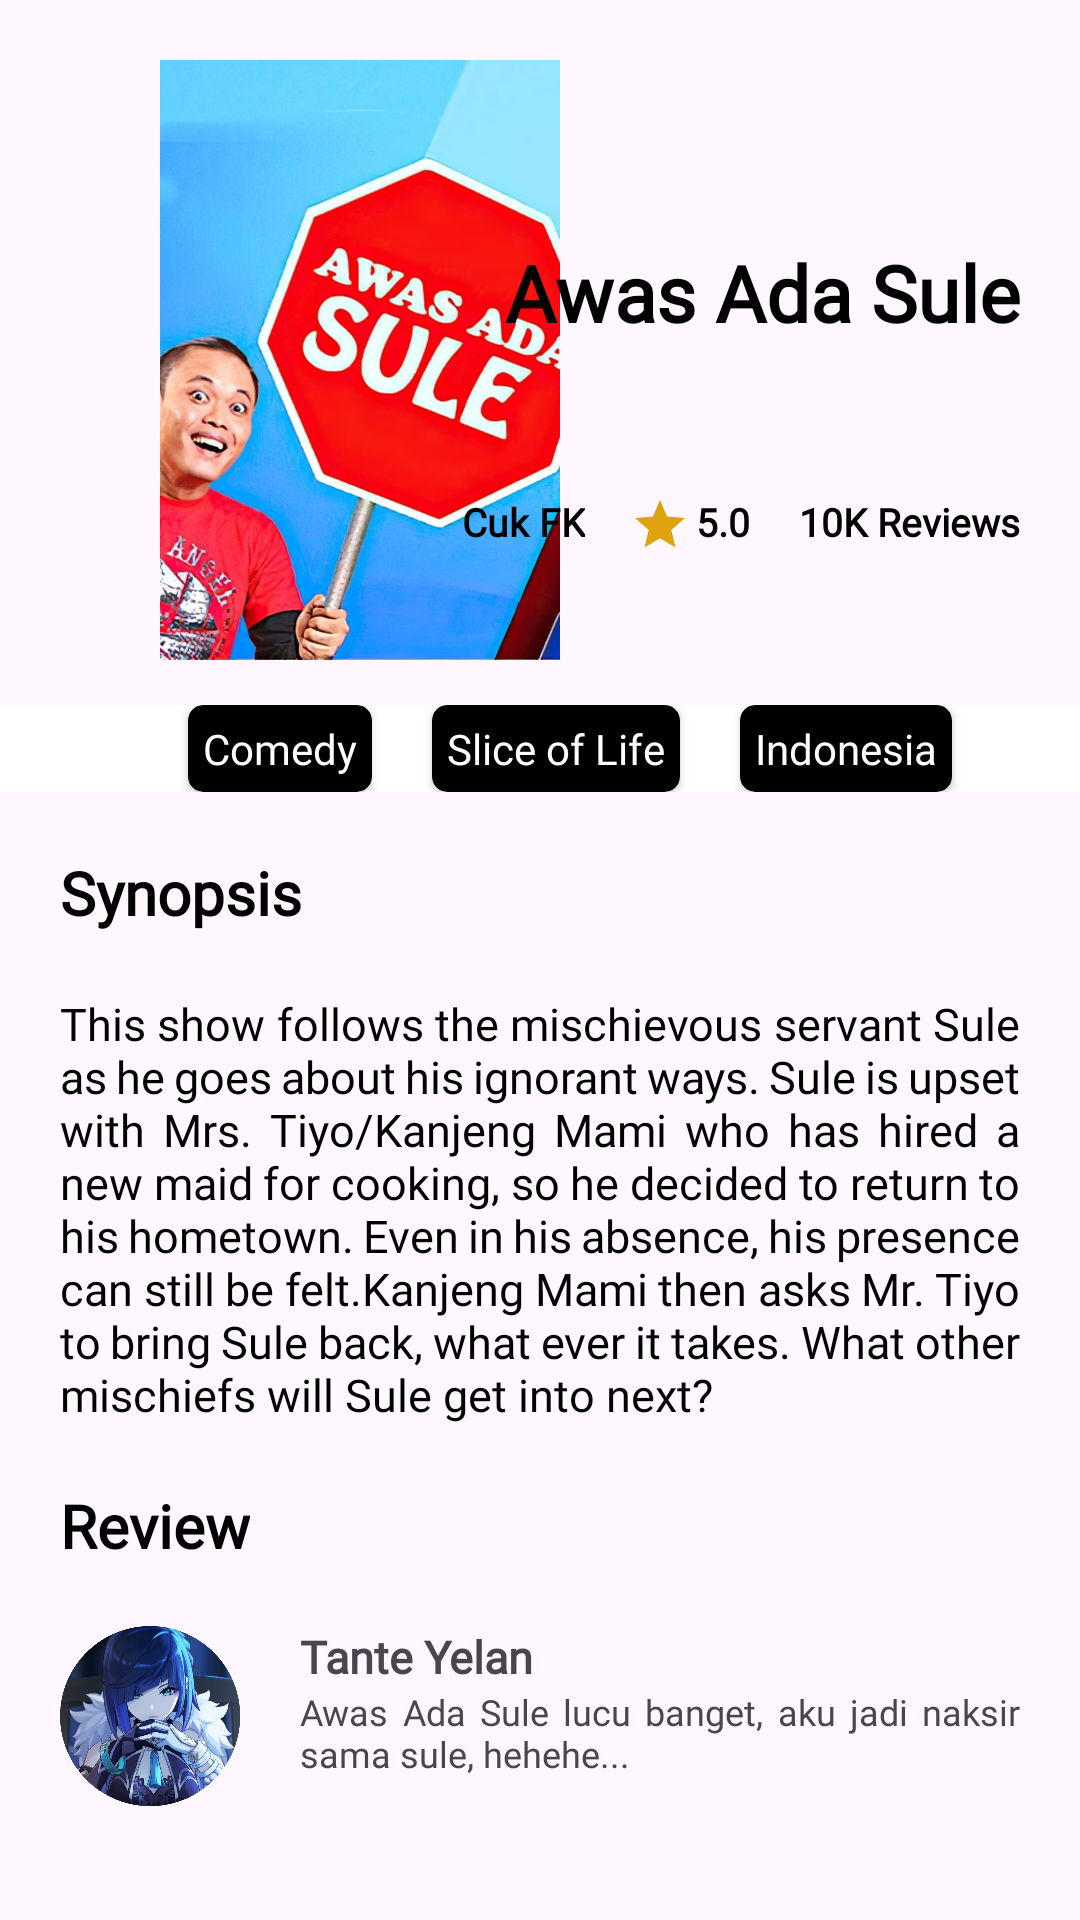

Produce the Android XML layout that renders to this screen, including the resource entries it uses.
<!-- AndroidManifest.xml: application theme Theme.BelajarAndroidActivity -->
<!-- res/layout/activity_belajar_scroll_view.xml -->
<?xml version="1.0" encoding="utf-8"?>
<RelativeLayout xmlns:android="http://schemas.android.com/apk/res/android"
    xmlns:app="http://schemas.android.com/apk/res-auto"
    xmlns:tools="http://schemas.android.com/tools"
    android:layout_width="match_parent"
    android:layout_height="match_parent"
    tools:context=".BelajarScrollViewActivity">

    <ImageView
        android:id="@+id/ivsulefilm"
        android:layout_width="200dp"
        android:layout_height="200dp"
        android:layout_marginStart="20dp"
        android:layout_marginTop="20dp"
        android:src="@drawable/sulefilm"/>

    <TextView
        android:id="@+id/tvjudulfilm"
        android:layout_alignParentEnd="true"
        android:layout_width="wrap_content"
        android:layout_height="wrap_content"
        android:layout_marginStart="20dp"
        android:layout_marginTop="80dp"
        android:layout_marginEnd="20dp"
        android:layout_marginBottom="20dp"
        android:fontFamily="@font/poppins_semibold"
        android:text="Awas Ada Sule"
        android:textColor="@color/black"
        android:textSize="26sp"
        android:textStyle="bold" />

    <TextView
        android:id="@+id/tvpenulisfilm"
        android:layout_width="wrap_content"
        android:layout_height="wrap_content"
        android:layout_below="@id/tvjudulfilm"
        android:layout_alignParentEnd="true"
        android:layout_marginStart="100dp"
        android:layout_marginTop="30dp"
        android:layout_marginEnd="165dp"
        android:layout_marginBottom="100dp"
        android:fontFamily="@font/poppins_semibold"
        android:text="Cuk FK"
        android:textColor="@color/black"
        android:textSize="13sp"
        android:textStyle="bold" />

    <ImageButton
        android:id="@+id/ibstarr"
        android:layout_width="20dp"
        android:layout_height="20dp"
        android:background="@drawable/baseline_star_24"
        android:layout_alignParentEnd="true"
        android:layout_marginEnd="130dp"
        android:layout_marginTop="30dp"
        android:layout_below="@id/tvjudulfilm"/>

    <TextView
        android:id="@+id/tvratingangka"
        android:layout_width="wrap_content"
        android:layout_height="wrap_content"
        android:layout_below="@id/tvjudulfilm"
        android:layout_alignParentEnd="true"
        android:layout_marginStart="100dp"
        android:layout_marginTop="30dp"
        android:layout_marginEnd="110dp"
        android:layout_marginBottom="100dp"
        android:fontFamily="@font/poppins_semibold"
        android:text="5.0"
        android:textColor="@color/black"
        android:textSize="13sp"
        android:textStyle="bold" />

    <TextView
        android:id="@+id/tvjumlahreview"
        android:layout_width="wrap_content"
        android:layout_height="wrap_content"
        android:layout_below="@id/tvjudulfilm"
        android:layout_alignParentEnd="true"
        android:layout_marginStart="100dp"
        android:layout_marginTop="30dp"
        android:layout_marginEnd="20dp"
        android:layout_marginBottom="100dp"
        android:fontFamily="@font/poppins_semibold"
        android:text="10K Reviews"
        android:textColor="@color/black"
        android:textSize="13sp"
        android:textStyle="bold" />

    <LinearLayout
        android:id="@+id/llgenrefilm"
        android:layout_marginTop="15dp"
        android:layout_below="@id/ivsulefilm"
        android:layout_width="match_parent"
        android:background="@color/white"
        android:layout_height="wrap_content"
        android:orientation="horizontal"
        android:gravity="center"
        >

        <androidx.cardview.widget.CardView
            android:layout_marginStart="20dp"
            android:layout_width="wrap_content"
            android:layout_height="wrap_content"
            android:backgroundTint="@color/black"
            app:cardCornerRadius="5dp"
            >

            <TextView
                android:layout_margin="5dp"
                android:gravity="center"
                android:layout_width="wrap_content"
                android:layout_height="wrap_content"
                android:text="Comedy"
                android:textSize="14sp"
                android:textColor="@color/white"
                android:fontFamily="@font/poppins_medium"
                />
        </androidx.cardview.widget.CardView>

        <androidx.cardview.widget.CardView
            android:layout_marginStart="20dp"
            android:layout_width="wrap_content"
            android:layout_height="wrap_content"
            android:backgroundTint="@color/black"
            app:cardCornerRadius="5dp"
            >

            <TextView
                android:layout_margin="5dp"
                android:layout_width="wrap_content"
                android:layout_height="wrap_content"
                android:text="Slice of Life"
                android:textSize="14sp"
                android:textColor="@color/white"
                android:fontFamily="@font/poppins_medium"
                />
        </androidx.cardview.widget.CardView>

        <androidx.cardview.widget.CardView
            android:layout_marginStart="20dp"
            android:layout_width="wrap_content"
            android:layout_height="wrap_content"
            android:backgroundTint="@color/black"
            app:cardCornerRadius="5dp"
            >

            <TextView
                android:layout_margin="5dp"
                android:layout_width="wrap_content"
                android:layout_height="wrap_content"
                android:text="Indonesia"
                android:textSize="14sp"
                android:textColor="@color/white"
                android:fontFamily="@font/poppins_medium"
                />
        </androidx.cardview.widget.CardView>


    </LinearLayout>

    <ScrollView
        android:layout_below="@id/llgenrefilm"
        android:id="@+id/svsinopsis"
        android:layout_width="wrap_content"
        android:layout_height="wrap_content">

        <LinearLayout
            android:layout_width="wrap_content"
            android:layout_height="wrap_content"
            android:orientation="vertical"
            >


            <TextView
                android:id="@+id/tvsinopsis"
                android:layout_width="wrap_content"
                android:layout_height="wrap_content"
                android:layout_below="@id/llgenrefilm"
                android:layout_marginStart="20dp"
                android:layout_marginTop="20dp"
                android:layout_marginEnd="20dp"
                android:layout_marginBottom="20dp"
                android:fontFamily="@font/poppins_medium"
                android:text="Synopsis"
                android:textStyle="bold"
                android:textColor="@color/black"
                android:textSize="20sp" />

            <TextView
                android:id="@+id/tvsinopsis0"
                android:layout_width="wrap_content"
                android:layout_height="wrap_content"
                android:layout_below="@id/tvsinopsis"
                android:layout_marginStart="20dp"
                android:layout_marginEnd="20dp"
                android:layout_marginBottom="20dp"
                android:fontFamily="@font/poppins_medium"
                android:justificationMode="inter_word"
                android:text="This show follows the mischievous servant Sule as he goes about his ignorant ways. Sule is upset with Mrs. Tiyo/Kanjeng Mami who has hired a new maid for cooking, so he decided to return to his hometown. Even in his absence, his presence can still be felt.Kanjeng Mami then asks Mr. Tiyo to bring Sule back, what ever it takes. What other mischiefs will Sule get into next?"
                android:textColor="@color/black"
                android:textSize="15sp" />

            <TextView
                android:id="@+id/tvreview"
                android:layout_width="wrap_content"
                android:layout_height="wrap_content"
                android:layout_below="@id/tvsinopsis0"
                android:layout_marginStart="20dp"
                android:layout_marginEnd="20dp"
                android:layout_marginBottom="20dp"
                android:fontFamily="@font/poppins_medium"
                android:text="Review"
                android:textStyle="bold"
                android:textColor="@color/black"
                android:textSize="20sp" />
<RelativeLayout
    android:layout_width="wrap_content"
    android:layout_height="wrap_content">
    <ImageView
        android:id="@+id/ivyelanprofil"
        android:layout_below="@id/tvreview"
        android:layout_marginStart="20dp"
        android:layout_width="60dp"
        android:layout_height="60dp"
        android:src="@drawable/yelanpc"
        tools:ignore="NotSibling" />

    <TextView
        android:id="@+id/tvyelanakun"
        android:layout_width="wrap_content"
        android:layout_height="wrap_content"
        android:text="Tante Yelan"
        android:layout_toRightOf="@id/ivyelanprofil"
        android:textStyle="bold"
        android:fontFamily="@font/poppins_medium"
        android:textSize="15sp"
        android:justificationMode="inter_word"
        android:layout_marginEnd="20dp"
        android:layout_marginStart="20dp"
        android:layout_below="@id/tvreview"
        tools:ignore="NotSibling" />

    <TextView

        android:layout_toRightOf="@id/ivyelanprofil"
        android:layout_width="wrap_content"
        android:layout_height="wrap_content"
        android:text="Awas Ada Sule lucu banget, aku jadi naksir sama sule, hehehe..."
        android:fontFamily="@font/poppins_medium"
        android:textSize="12sp"
        android:justificationMode="inter_word"
        android:layout_marginEnd="20dp"
        android:layout_marginStart="20dp"
        android:layout_below="@id/tvyelanakun"/>

</RelativeLayout>

        </LinearLayout>





    </ScrollView>



</RelativeLayout>
<!-- resources referenced by this layout -->
<resources>
  <!-- drawable baseline_star_24 (drawable) -->
  <vector android:height="24dp" android:tint="#DEA30C"
      android:viewportHeight="24" android:viewportWidth="24"
      android:width="24dp" xmlns:android="http://schemas.android.com/apk/res/android">
      <path android:fillColor="@android:color/white" android:pathData="M12,17.27L18.18,21l-1.64,-7.03L22,9.24l-7.19,-0.61L12,2 9.19,8.63 2,9.24l5.46,4.73L5.82,21z"/>
  </vector>
  <!-- drawable sulefilm: jpg bitmap (drawable, 68326 bytes) -->
  <!-- drawable yelanpc: png bitmap (drawable, 627662 bytes) -->
  <style name="Theme.BelajarAndroidActivity" parent="Base.Theme.BelajarAndroidActivity" />
  <style name="Base.Theme.BelajarAndroidActivity" parent="Theme.Material3.DayNight.NoActionBar">
          
          
      </style>
  <!-- not gathered from this repository: default colours our renderer supplied (Android Studio template values) -->
  <color name="black">#FF000000</color>
  <color name="white">#FFFFFFFF</color>
</resources>
